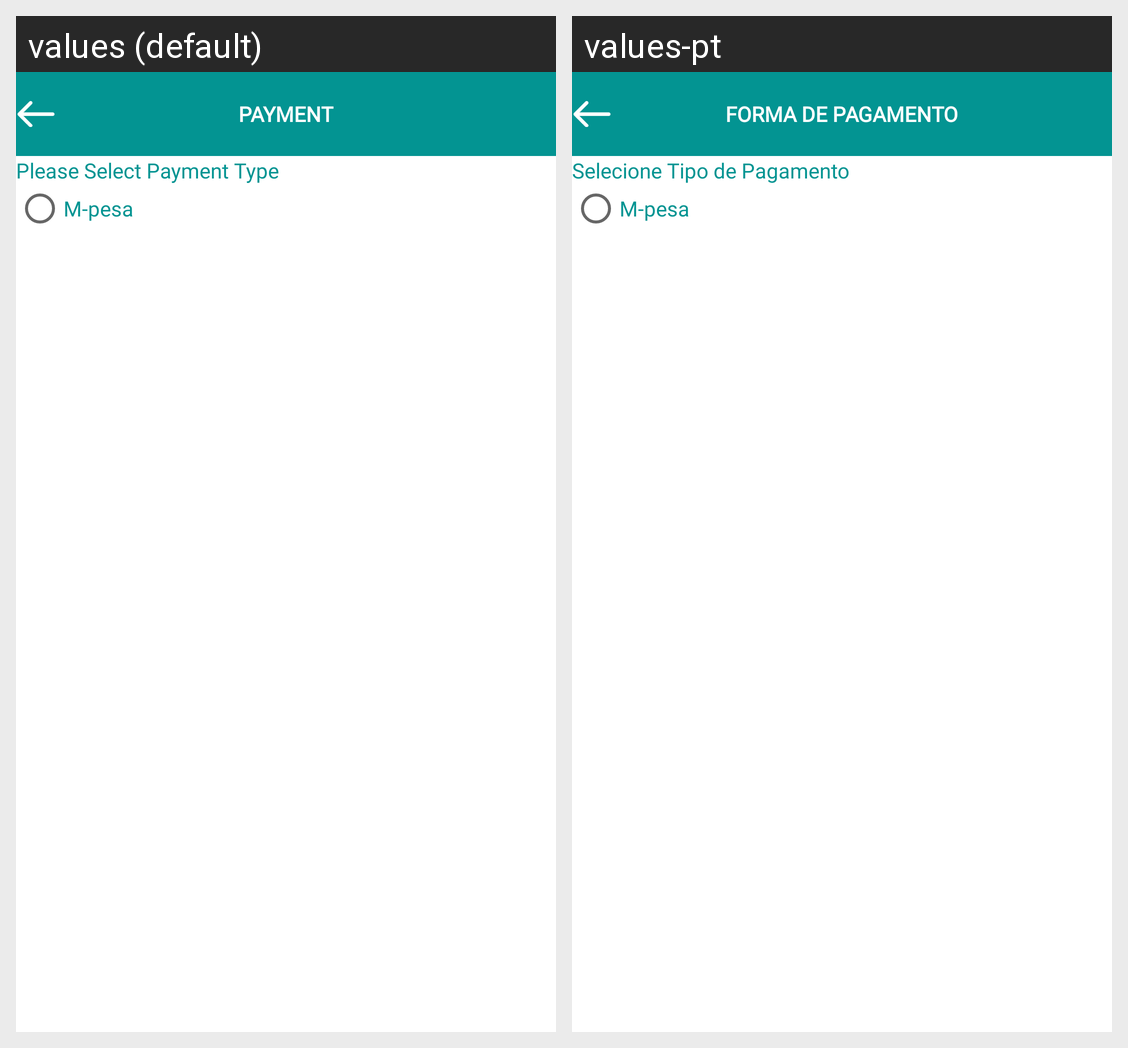

The same Android screen rendered under two of its app's locales, left to right. List the strings drawn on it with the default value and each locale's translation.
Android screen res/layout/activity_payment.xml rendered under 2 locales, left to right: values (default), values-pt. Device: Nexus 5 (rendered at 1080×1920; each locale shown at half size, 540×960, under a caption strip naming it); theme AppTheme.
Strings drawn on this screen, with the default value and each locale's value (text and hints the layout hard-codes, and strings that could not be matched under every locale, appear in the picture but are not listed):

payment
  values: PAYMENT
  values-pt: FORMA DE PAGAMENTO

please_select_payment_type
  values: Please Select Payment Type
  values-pt: Selecione Tipo de Pagamento
